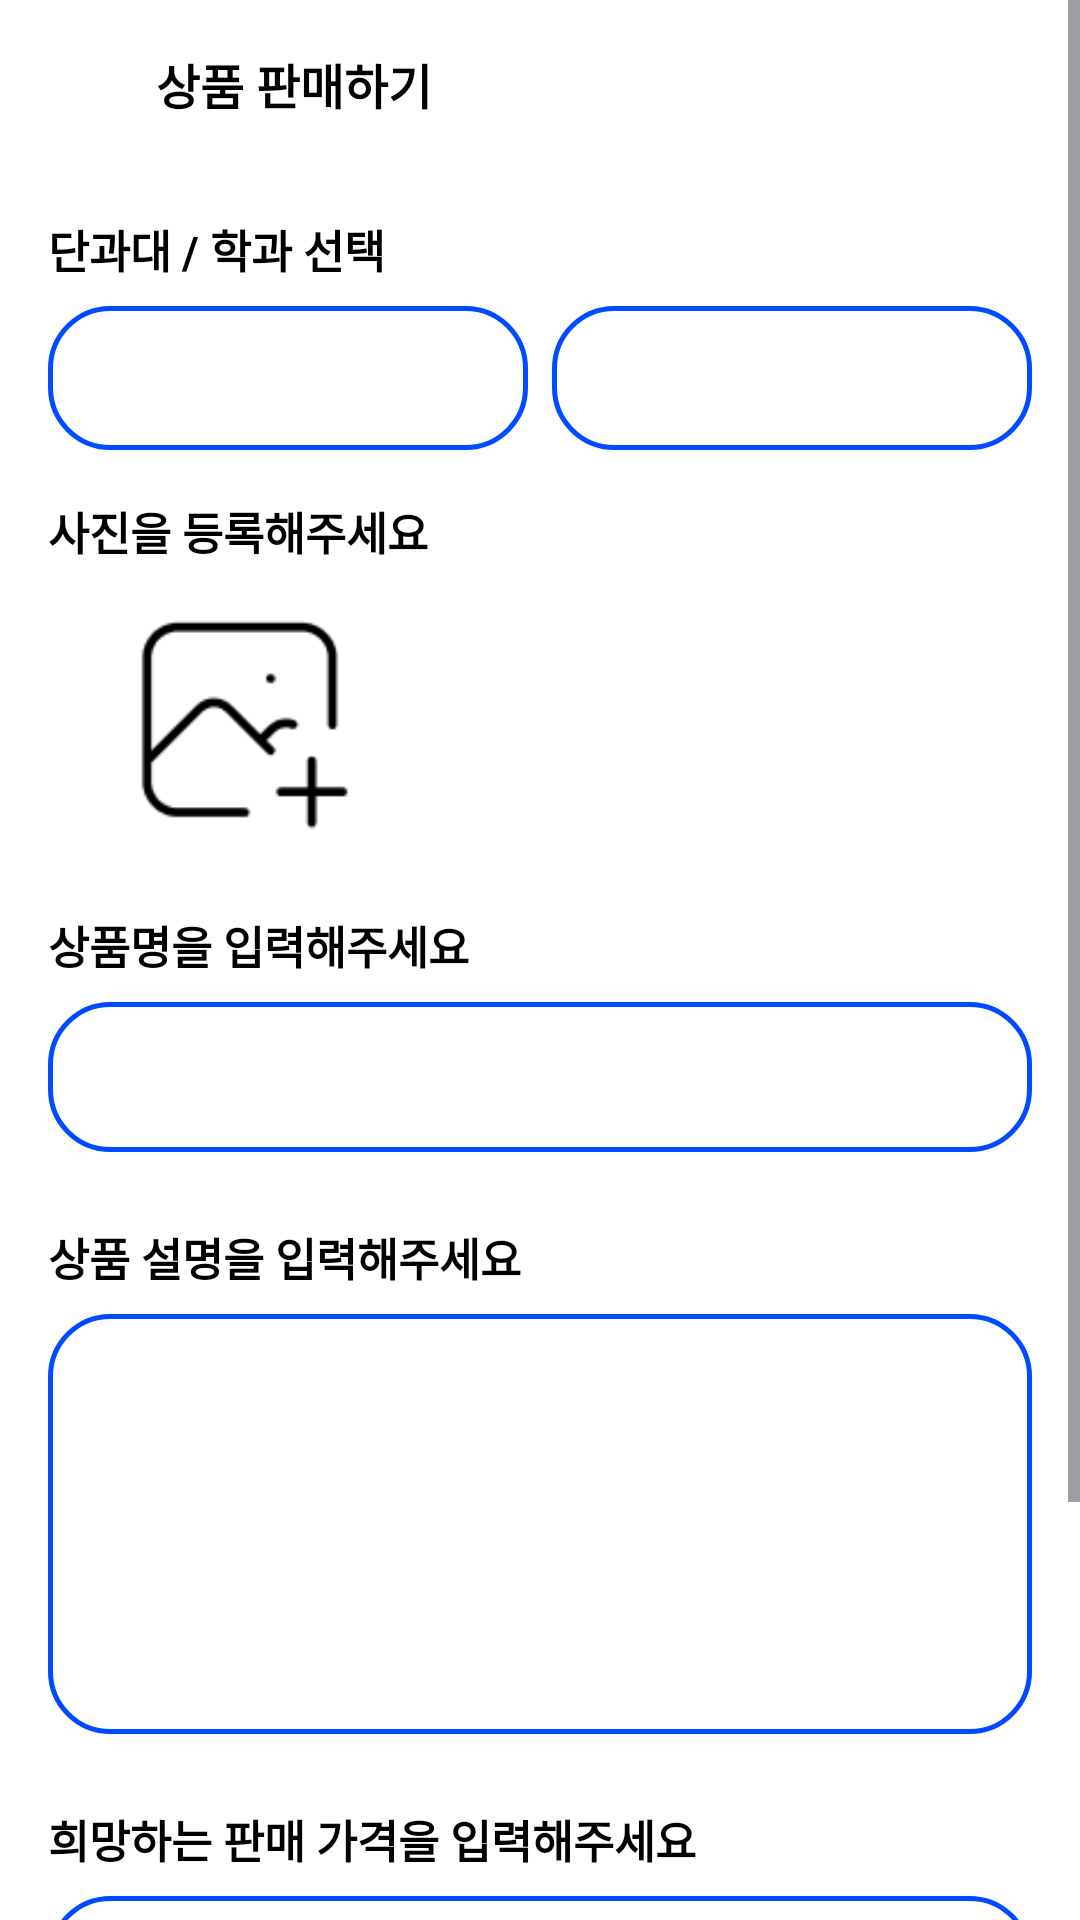

Android layout source for this screen:
<!-- AndroidManifest.xml: application theme Theme.MyApplication_mof -->
<!-- res/layout/activity_add_self.xml -->
<?xml version="1.0" encoding="utf-8"?>
<ScrollView xmlns:android="http://schemas.android.com/apk/res/android"
    android:id="@+id/main"
    android:layout_width="match_parent"
    android:layout_height="match_parent"
    android:fitsSystemWindows="true"
    android:background="#FFFFFF"
    android:fillViewport="true">

    <LinearLayout
        android:layout_width="match_parent"
        android:layout_height="wrap_content"
        android:orientation="vertical"
        android:paddingStart="16dp"
        android:paddingEnd="16dp"
        android:paddingBottom="40dp">

        <LinearLayout
            android:layout_width="match_parent"
            android:layout_height="56dp"
            android:gravity="center_vertical"
            android:orientation="horizontal">

            <ImageButton
                android:id="@+id/btnBack"
                android:layout_width="28dp"
                android:layout_height="28dp"
                android:background="@android:color/transparent"
                android:contentDescription="뒤로가기"
                android:padding="2dp"
                android:src="@drawable/ic_back" />

            <TextView
                android:layout_width="wrap_content"
                android:layout_height="wrap_content"
                android:layout_marginStart="8dp"
                android:text="상품 판매하기"
                android:textColor="#000000"
                android:textSize="16sp"
                android:textStyle="bold" />
        </LinearLayout>

        <TextView
            android:layout_width="wrap_content"
            android:layout_height="wrap_content"
            android:layout_marginTop="16dp"
            android:text="단과대 / 학과 선택"
            android:textColor="#000000"
            android:textSize="15sp"
            android:textStyle="bold" />

        <LinearLayout
            android:layout_width="match_parent"
            android:layout_height="wrap_content"
            android:layout_marginTop="8dp"
            android:orientation="horizontal">

            <Spinner
                android:id="@+id/spinnerCollege"
                android:layout_width="0dp"
                android:layout_height="48dp"
                android:layout_weight="1"
                android:layout_marginEnd="4dp"
                android:background="@drawable/bg_blue_outline_rounded" />

            <Spinner
                android:id="@+id/spinnerMajor"
                android:layout_width="0dp"
                android:layout_height="48dp"
                android:layout_weight="1"
                android:layout_marginStart="4dp"
                android:background="@drawable/bg_blue_outline_rounded" />
        </LinearLayout>

        <TextView
            android:layout_width="wrap_content"
            android:layout_height="wrap_content"
            android:layout_marginTop="16dp"
            android:text="사진을 등록해주세요"
            android:textColor="#000000"
            android:textSize="15sp"
            android:textStyle="bold" />

        <ImageButton
            android:id="@+id/btnAddPhoto"
            android:layout_width="80dp"
            android:layout_height="80dp"
            android:layout_marginTop="12dp"
            android:layout_marginStart="24dp"
            android:background="@android:color/transparent"
            android:contentDescription="사진 추가"
            android:scaleType="fitCenter"
            android:src="@drawable/img_4" /> <TextView
        android:layout_width="wrap_content"
        android:layout_height="wrap_content"
        android:layout_marginTop="24dp"
        android:text="상품명을 입력해주세요"
        android:textColor="#000000"
        android:textSize="15sp"
        android:textStyle="bold" />

        <EditText
            android:id="@+id/editProductName"
            android:layout_width="match_parent"
            android:layout_height="50dp"
            android:layout_marginTop="8dp"
            android:background="@drawable/bg_blue_outline_rounded"
            android:singleLine="true"
            android:textColor="#000000"
            android:textSize="16sp"
            android:paddingHorizontal="16dp" />

        <TextView
            android:layout_width="wrap_content"
            android:layout_height="wrap_content"
            android:layout_marginTop="24dp"
            android:text="상품 설명을 입력해주세요"
            android:textColor="#000000"
            android:textSize="15sp"
            android:textStyle="bold" />

        <EditText
            android:id="@+id/editDescription"
            android:layout_width="match_parent"
            android:layout_height="140dp"
            android:layout_marginTop="8dp"
            android:background="@drawable/bg_blue_outline_rounded"
            android:gravity="top|start"
            android:inputType="textMultiLine"
            android:padding="16dp"
            android:textColor="#000000"
            android:textSize="16sp" />

        <TextView
            android:layout_width="wrap_content"
            android:layout_height="wrap_content"
            android:layout_marginTop="24dp"
            android:text="희망하는 판매 가격을 입력해주세요"
            android:textColor="#000000"
            android:textSize="15sp"
            android:textStyle="bold" />

        <EditText
            android:id="@+id/editPrice"
            android:layout_width="match_parent"
            android:layout_height="50dp"
            android:layout_marginTop="8dp"
            android:background="@drawable/bg_blue_outline_rounded"
            android:inputType="number"
            android:textColor="#000000"
            android:textSize="16sp"
            android:paddingHorizontal="16dp" />

        <Button
            android:id="@+id/btnSubmit"
            android:layout_width="160dp"
            android:layout_height="56dp"
            android:layout_gravity="center_horizontal"
            android:layout_marginTop="40dp"
            android:background="@drawable/bg_blue_button"
            android:text="입력 완료"
            android:textAllCaps="false"
            android:textColor="#FFFFFF"
            android:textSize="20sp"
            android:textStyle="bold" />

    </LinearLayout>
</ScrollView>
<!-- resources referenced by this layout -->
<resources>
  <!-- drawable bg_blue_button (drawable) -->
  <?xml version="1.0" encoding="utf-8"?>
  <shape xmlns:android="http://schemas.android.com/apk/res/android">
      <solid android:color="#004AFF" />
      <corners android:radius="22dp" />
  </shape>
  <!-- drawable bg_blue_outline_rounded (drawable) -->
  <?xml version="1.0" encoding="utf-8"?>
  <shape xmlns:android="http://schemas.android.com/apk/res/android">
      <solid android:color="#FFFFFF" />
      <stroke android:width="1.5dp" android:color="#004AFF" /> <corners android:radius="20dp" /> </shape>
  <!-- drawable img_4: png bitmap (drawable, 1241 bytes) -->
  <style name="Theme.MyApplication_mof" parent="Base.Theme.MyApplication_mof" />
  <style name="Base.Theme.MyApplication_mof" parent="Theme.Material3.Light.NoActionBar">
          
          
      </style>
</resources>
